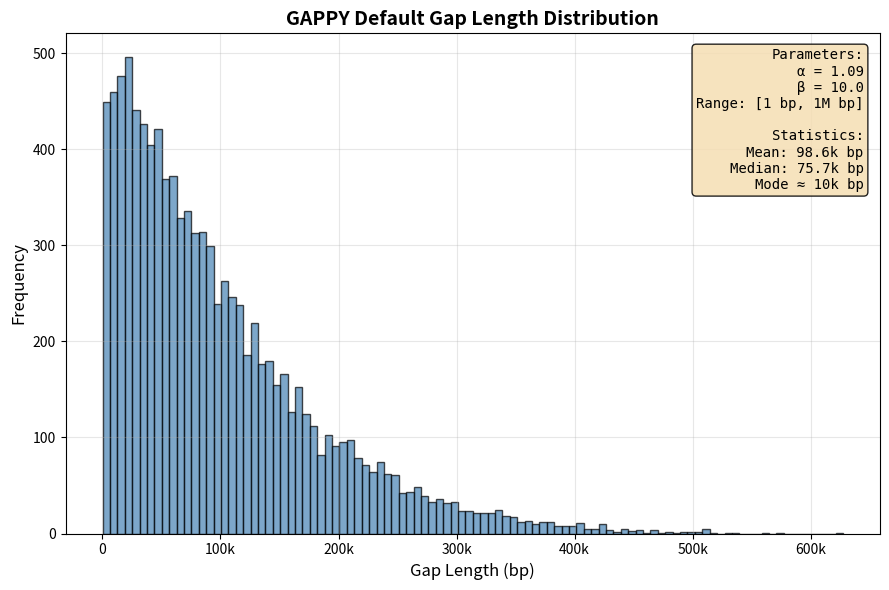

Write the Python code that produced this figure.
#!/usr/bin/env python3
"""
Generate a visualization of the gap length distribution using gappy's default parameters.
"""

import numpy as np
import matplotlib.pyplot as plt
from matplotlib.ticker import FuncFormatter

# Default parameters from gappy
ALPHA = 1.09
BETA = 10.0
MIN_GAP_SIZE = 1
MAX_GAP_SIZE = 1000000

# Sample gap lengths (same logic as in gappy.py)
def sample_gap_lengths(num_samples=10000):
    """Sample gap lengths from beta distribution."""
    beta_samples = np.random.beta(ALPHA, BETA, num_samples)
    gap_range = MAX_GAP_SIZE - MIN_GAP_SIZE
    gap_lengths = MIN_GAP_SIZE + (beta_samples * gap_range)
    return gap_lengths.astype(int)

# Set random seed for reproducibility
np.random.seed(42)

# Generate samples
gap_lengths = sample_gap_lengths(10000)

# Create figure
fig, ax = plt.subplots(1, 1, figsize=(9, 6))

# Format function for axis labels
def format_bp(x, pos):
    if x >= 1e6:
        return f'{x/1e6:.1f}M'
    elif x >= 1e3:
        return f'{x/1e3:.0f}k'
    else:
        return f'{int(x)}'

# Histogram
ax.hist(gap_lengths, bins=100, edgecolor='black', alpha=0.7, color='steelblue')
ax.set_xlabel('Gap Length (bp)', fontsize=12)
ax.set_ylabel('Frequency', fontsize=12)
ax.set_title('GAPPY Default Gap Length Distribution', fontsize=14, fontweight='bold')
ax.xaxis.set_major_formatter(FuncFormatter(format_bp))
ax.grid(True, alpha=0.3)

# Add statistics text box
stats_text = f'Parameters:\nα = {ALPHA}\nβ = {BETA}\nRange: [{MIN_GAP_SIZE} bp, {MAX_GAP_SIZE/1e6:.0f}M bp]\n\nStatistics:\nMean: {np.mean(gap_lengths)/1e3:.1f}k bp\nMedian: {np.median(gap_lengths)/1e3:.1f}k bp\nMode ≈ 10k bp'
ax.text(0.98, 0.97, stats_text, transform=ax.transAxes,
         verticalalignment='top', horizontalalignment='right',
         bbox=dict(boxstyle='round', facecolor='wheat', alpha=0.85),
         fontsize=10, family='monospace')

plt.tight_layout()

# Save figure
output_file = 'gap_distribution.png'
plt.savefig(output_file, dpi=150, bbox_inches='tight')
print(f"Visualization saved to: {output_file}")

# Print statistics
print(f"\nDistribution Statistics:")
print(f"  Mean: {np.mean(gap_lengths):,.1f} bp")
print(f"  Median: {np.median(gap_lengths):,.1f} bp")
print(f"  Min: {np.min(gap_lengths):,} bp")
print(f"  Max: {np.max(gap_lengths):,} bp")
print(f"  Std Dev: {np.std(gap_lengths):,.1f} bp")
